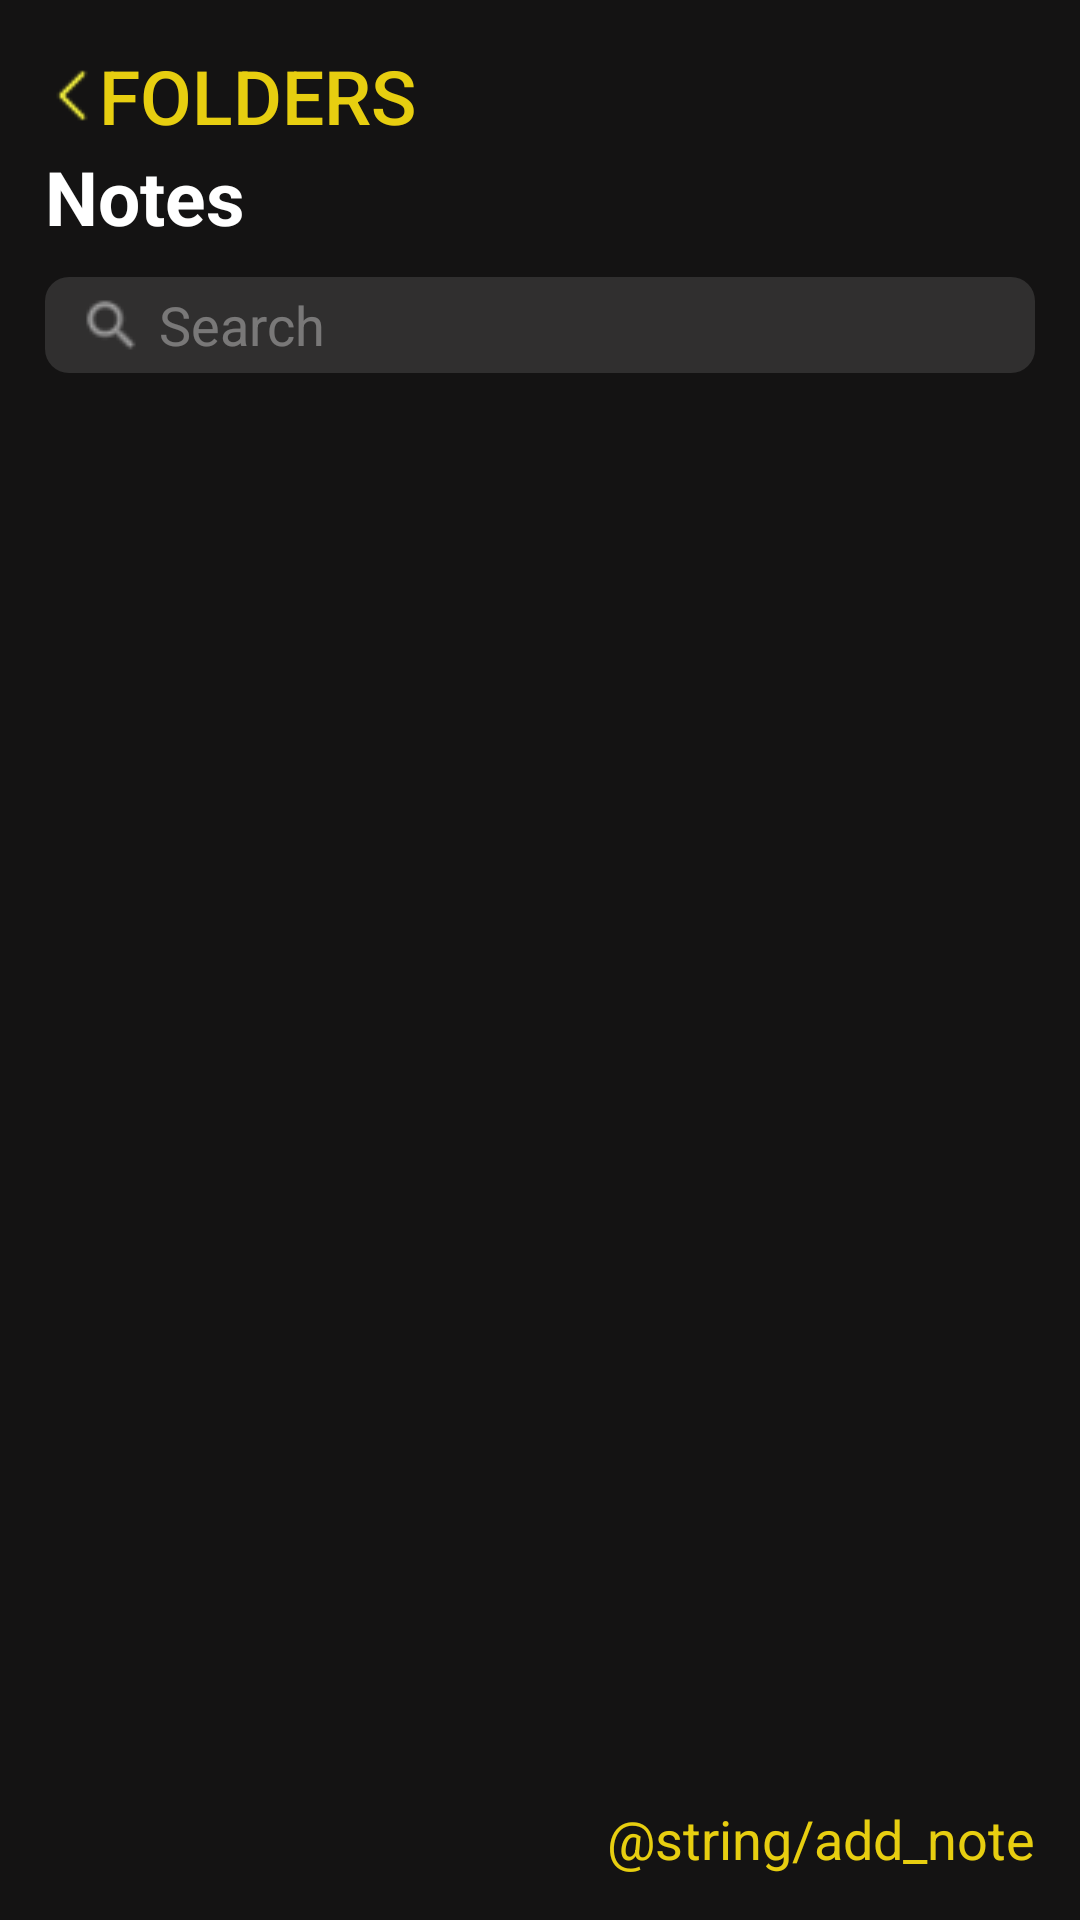

The Android layout XML behind this screen, and the referenced resources:
<!-- AndroidManifest.xml: application theme Theme.INotes -->
<!-- res/layout/activity_notes_storage.xml -->
<?xml version="1.0" encoding="utf-8"?>
<androidx.constraintlayout.widget.ConstraintLayout xmlns:android="http://schemas.android.com/apk/res/android"
    xmlns:app="http://schemas.android.com/apk/res-auto"
    xmlns:tools="http://schemas.android.com/tools"
    android:layout_width="match_parent"
    android:layout_height="match_parent"
    tools:context=".NotesStorage"
    android:padding="15dp"
    android:background="@color/black">
    <LinearLayout
        android:id="@+id/backToFoldersBtn"
        android:layout_width="wrap_content"
        android:layout_height="wrap_content"
        app:layout_constraintStart_toStartOf="parent"
        app:layout_constraintTop_toTopOf="parent">

        <ImageView

            android:id="@+id/imageView3"
            android:layout_width="wrap_content"
            android:layout_height="match_parent"
            android:layout_weight="0"
            app:srcCompat="@drawable/chevronback" />

        <Button
            android:id="@+id/prevPageButton"
            android:layout_width="wrap_content"
            android:layout_height="match_parent"
            android:background="@android:color/transparent"
            android:minWidth="0dp"
            android:minHeight="0dp"
            android:padding="0dp"
            android:text="@string/folders"
            android:textColor="@color/yellowBtn"
            android:textSize="25sp"

            app:layout_constraintStart_toStartOf="parent"
            app:layout_constraintTop_toTopOf="parent" />

    </LinearLayout>

    <TextView
        android:id="@+id/folders"
        android:layout_width="wrap_content"
        android:layout_height="wrap_content"

        android:text="@string/text_notes"
        android:textColor="@color/white"
        android:textSize="25sp"
        android:textStyle="bold"
        app:layout_constraintStart_toStartOf="parent"
        app:layout_constraintTop_toBottomOf="@+id/backToFoldersBtn" />


    <AutoCompleteTextView
        android:id="@+id/searchView"
        android:layout_width="match_parent"
        android:layout_height="wrap_content"
        android:layout_marginTop="10dp"
        android:background="@drawable/bordersearch"
        android:drawableLeft="@drawable/ic_search"
        android:hint="@string/search"
        android:paddingLeft="6dp"

        android:layout_marginBottom="15dp"

        android:textColorHint="#5AFFFFFF"
        app:layout_constraintEnd_toEndOf="parent"
        app:layout_constraintStart_toStartOf="parent"
        app:layout_constraintTop_toBottomOf="@+id/folders" />





    <TextView
        android:id="@+id/addNoteButton"
        android:layout_width="wrap_content"
        android:layout_height="wrap_content"
        android:layout_weight="1"
        android:text="@string/add_note"
        android:textAlignment="textEnd"
        android:textColor="@color/yellowBtn"
        android:textSize="18sp"
        app:layout_constraintBottom_toBottomOf="parent"
        app:layout_constraintEnd_toEndOf="parent" />

    <androidx.recyclerview.widget.RecyclerView
        tools:listitem="@layout/note_lay"
        tools:itemCount="15"
        android:id="@+id/recyclerView"
        android:layout_width="0dp"
        android:layout_height="0dp"
        android:paddingTop="15dp"
        app:layout_constraintBottom_toTopOf="@+id/addNoteButton"
        app:layout_constraintEnd_toEndOf="parent"
        app:layout_constraintStart_toStartOf="parent"
        app:layout_constraintTop_toBottomOf="@+id/searchView"
        app:layoutManager="androidx.recyclerview.widget.LinearLayoutManager"
        />

</androidx.constraintlayout.widget.ConstraintLayout>
<!-- res/layout/note_lay.xml (included above) -->
<?xml version="1.0" encoding="utf-8"?>
<TextView xmlns:android="http://schemas.android.com/apk/res/android"
    xmlns:app="http://schemas.android.com/apk/res-auto"
    xmlns:tools="http://schemas.android.com/tools"
    android:id="@+id/xmlNote"
    android:layout_width="match_parent"
    android:layout_height="wrap_content"
    android:clickable="false"
    android:fontFamily="monospace"
    android:letterSpacing="0.1"
    android:padding="18dp"
    android:textColor="@android:color/darker_gray"
    android:textSize="19sp"
    android:textStyle="bold"
    android:background="@drawable/note_back"
    tools:text="Note"
    android:layout_marginTop="10dp"


    />
<!-- resources referenced by this layout -->
<resources>
  <color name="black">#141313</color>
  <color name="white">#FFFFFFFF</color>
  <color name="yellowBtn">#FFE7CE10</color>
  <!-- drawable bordersearch (drawable) -->
  <?xml version="1.0" encoding="utf-8"?>
  <selector xmlns:android="http://schemas.android.com/apk/res/android">
      <item>
          <shape android:shape="rectangle">
              <solid android:color="#302F2F"/>
              <corners android:radius="8dp"/>
  
          </shape>
      </item>
  </selector>
  <!-- drawable chevronback: png bitmap (drawable, 194 bytes) -->
  <!-- drawable ic_search: png bitmap (drawable, 535 bytes) -->
  <!-- drawable note_back (drawable) -->
  <?xml version="1.0" encoding="utf-8"?>
  <selector xmlns:android="http://schemas.android.com/apk/res/android">
      <item>
          <shape android:shape="rectangle">
              <solid android:color="#2B2A2A"/>
              <corners android:radius="8dp"/>
          </shape>
      </item>
  </selector>
  <string name="folders">Folders</string>
  <string name="search">Search</string>
  <string name="text_notes">Notes</string>
  <style name="Theme.INotes" parent="Base.Theme.INotes" />
  <style name="Base.Theme.INotes" parent="Theme.Material3.DayNight.NoActionBar">
          
          
      </style>
</resources>
